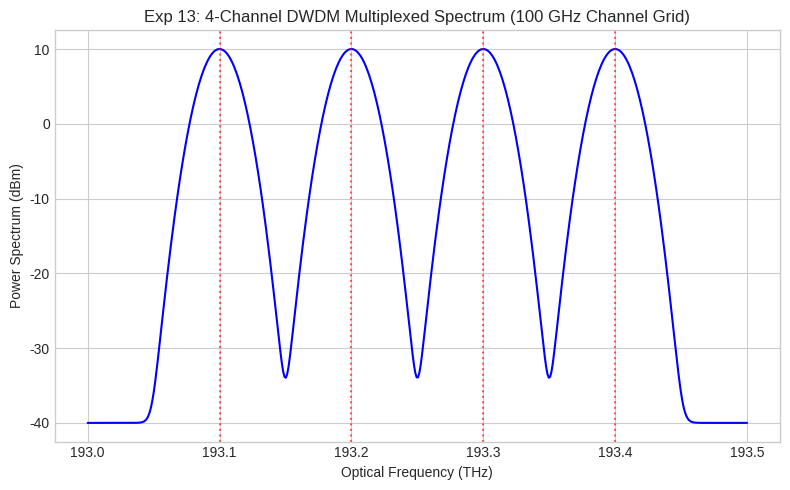

Python code for this plot:
"""
Experiment 13: # 13. Exp 13: DWDM Multiplexing & Demultiplexing
ECA1805 - OPTOELECTRONICS
Simulation Model and Output Verification Script
"""
import os
import numpy as np
import matplotlib
matplotlib.use('Agg')
import matplotlib.pyplot as plt

plt.style.use('seaborn-v0_8-whitegrid' if 'seaborn-v0_8-whitegrid' in plt.style.available else 'default')

def run_simulation():
    print("Running simulation model for Experiment 13...")
    out_dir = "."
    freqs = np.linspace(193.0, 193.5, 500) # THz
    ch_freqs = [193.1, 193.2, 193.3, 193.4] # 100 GHz spacing
    spectrum = np.zeros_like(freqs)
    for cf in ch_freqs:
        spectrum += 10 * np.exp(-((freqs - cf)/0.015)**2)
    fig, ax = plt.subplots(figsize=(8, 5))
    ax.plot(freqs, 10 * np.log10(spectrum + 1e-4), 'b-', linewidth=1.5)
    for cf in ch_freqs:
        ax.axvline(cf, color='r', linestyle=':', alpha=0.6)
    ax.set_xlabel('Optical Frequency (THz)')
    ax.set_ylabel('Power Spectrum (dBm)')
    ax.set_title('Exp 13: 4-Channel DWDM Multiplexed Spectrum (100 GHz Channel Grid)')
    plt.tight_layout()
    plt.savefig(f'./Exp13_DWDM_Spectrum.png', dpi=150)
    plt.close()
    print("Generated output graph: Exp13_DWDM_Spectrum.png")

if __name__ == "__main__":
    run_simulation()
